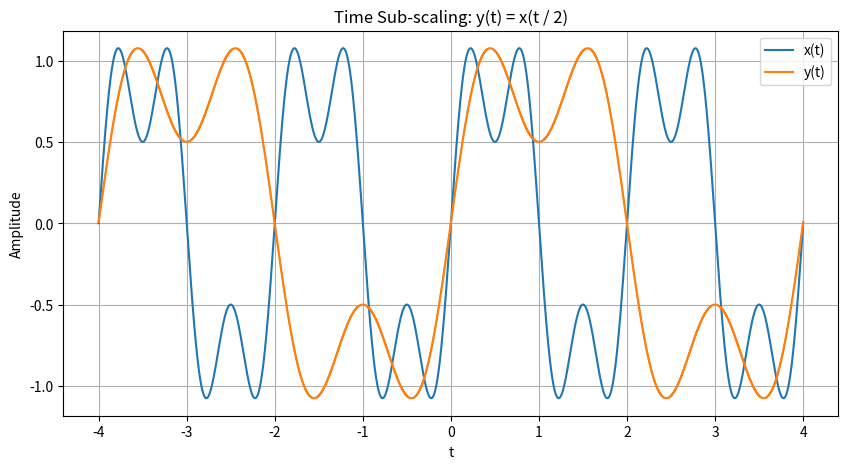

Here is the Python script that generated this plot:
import numpy as np
import matplotlib.pyplot as plt

# ----------------------------
# Time axis
# ----------------------------
T_MIN, T_MAX, N = -4.0, 4.0, 4001


def x_of_t(t: np.ndarray) -> np.ndarray:
    """
    Base signal x(t): sinusoidal signal
    """
    return (
        np.sin(2 * np.pi * 0.5 * t)
        + 0.5 * np.sin(2 * np.pi * 1.5 * t)
    )


# ==========================================================
# ANSWER IMPLEMENTATION
# ==========================================================

def interpolate_signal(
    t_original: np.ndarray,
    x_original: np.ndarray,
    t_query: np.ndarray
) -> np.ndarray:
    """
    Interpolate using average of two neighboring samples.

    For each t_query, find the nearest original sample to the left and
    to the right, and take their average. If a query time lies exactly
    on an original sample, left == right, so this reduces to that
    sample's value. Queries outside [t_original[0], t_original[-1]]
    are marked as NaN so they can be ignored downstream.
    """
    dt = t_original[1] - t_original[0]
    n_samples = len(t_original)

    # Fractional index of each query point on the original (uniform) grid
    idx = (t_query - t_original[0]) / dt

    left_idx = np.floor(idx).astype(int)
    right_idx = np.ceil(idx).astype(int)

    # Which queries actually fall inside the original time range
    valid = (t_query >= t_original[0]) & (t_query <= t_original[-1])

    # Clip indices so out-of-range lookups don't crash (their result
    # gets discarded via the `valid` mask anyway)
    left_idx = np.clip(left_idx, 0, n_samples - 1)
    right_idx = np.clip(right_idx, 0, n_samples - 1)

    averaged = 0.5 * (x_original[left_idx] + x_original[right_idx])

    return np.where(valid, averaged, np.nan)


def time_scale(
    t: np.ndarray,
    x: np.ndarray,
    k: int
) -> np.ndarray:
    """
    Time sub-scaling:
        y(t) = x(t / k)
    """
    t_query = t / k
    return interpolate_signal(t, x, t_query)


def plot_pair(t: np.ndarray, x: np.ndarray, y: np.ndarray, title: str):
    """
    Plot graphs.
    """
    plt.figure(figsize=(10, 5))
    plt.plot(t, x, label='x(t)')
    plt.plot(t, y, label='y(t)')
    plt.title(title)
    plt.xlabel('t')
    plt.ylabel('Amplitude')
    plt.legend()
    plt.grid(True)


# ----------------------------
# Main
# ----------------------------
def main():
    t = np.linspace(T_MIN, T_MAX, N)
    x = x_of_t(t)

    k = 2   # sub-scaling factor
    y = time_scale(t, x, k)

    plot_pair(
        t,
        x,
        y,
        title=f"Time Sub-scaling: y(t) = x(t / {k})"
    )
    plt.savefig('time_subscaling.png')
    # plt.show()


if __name__ == "__main__":
    main()
